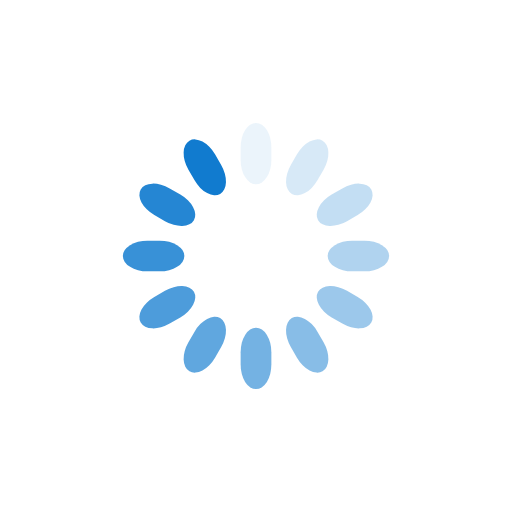
t = 0.00 s
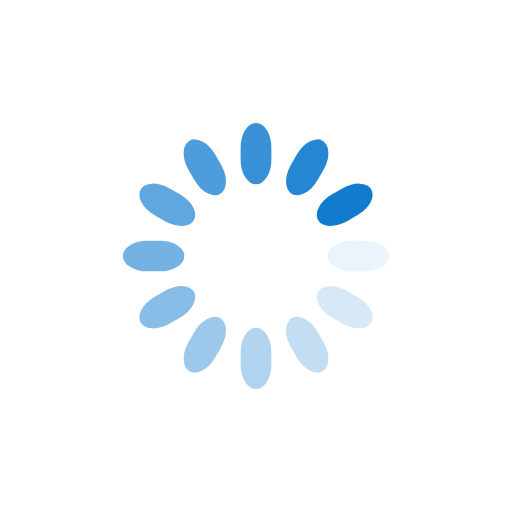
t = 0.25 s
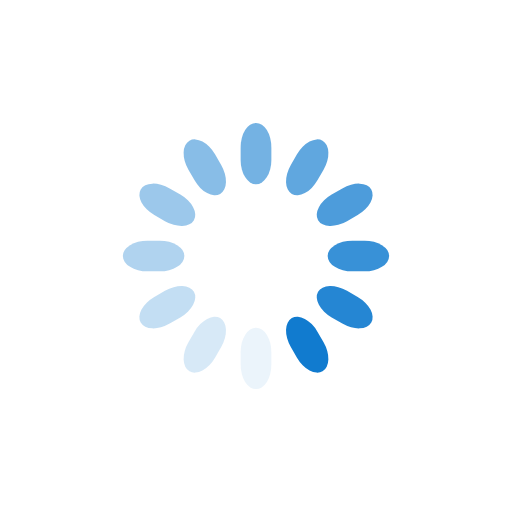
t = 0.50 s
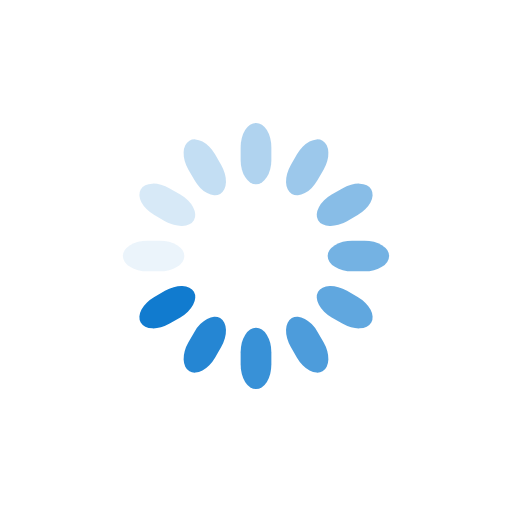
t = 0.75 s

The animated SVG that drew these frames (rendered in a browser with its animation timeline set to each time). Animation: 12 SMIL elements (animate=12); one cycle of 1.00 s, repeats indefinitely.

<svg class="lds-spinner" width="200px"  height="200px"  xmlns="http://www.w3.org/2000/svg" xmlns:xlink="http://www.w3.org/1999/xlink" viewBox="0 0 100 100" preserveAspectRatio="xMidYMid" style="background: none;"><g transform="rotate(0 50 50)">
  <rect x="47" y="24" rx="9.4" ry="4.8" width="6" height="12" fill="#117bcf">
    <animate attributeName="opacity" values="1;0" keyTimes="0;1" dur="1s" begin="-0.9166666666666666s" repeatCount="indefinite"></animate>
  </rect>
</g><g transform="rotate(30 50 50)">
  <rect x="47" y="24" rx="9.4" ry="4.8" width="6" height="12" fill="#117bcf">
    <animate attributeName="opacity" values="1;0" keyTimes="0;1" dur="1s" begin="-0.8333333333333334s" repeatCount="indefinite"></animate>
  </rect>
</g><g transform="rotate(60 50 50)">
  <rect x="47" y="24" rx="9.4" ry="4.8" width="6" height="12" fill="#117bcf">
    <animate attributeName="opacity" values="1;0" keyTimes="0;1" dur="1s" begin="-0.75s" repeatCount="indefinite"></animate>
  </rect>
</g><g transform="rotate(90 50 50)">
  <rect x="47" y="24" rx="9.4" ry="4.8" width="6" height="12" fill="#117bcf">
    <animate attributeName="opacity" values="1;0" keyTimes="0;1" dur="1s" begin="-0.6666666666666666s" repeatCount="indefinite"></animate>
  </rect>
</g><g transform="rotate(120 50 50)">
  <rect x="47" y="24" rx="9.4" ry="4.8" width="6" height="12" fill="#117bcf">
    <animate attributeName="opacity" values="1;0" keyTimes="0;1" dur="1s" begin="-0.5833333333333334s" repeatCount="indefinite"></animate>
  </rect>
</g><g transform="rotate(150 50 50)">
  <rect x="47" y="24" rx="9.4" ry="4.8" width="6" height="12" fill="#117bcf">
    <animate attributeName="opacity" values="1;0" keyTimes="0;1" dur="1s" begin="-0.5s" repeatCount="indefinite"></animate>
  </rect>
</g><g transform="rotate(180 50 50)">
  <rect x="47" y="24" rx="9.4" ry="4.8" width="6" height="12" fill="#117bcf">
    <animate attributeName="opacity" values="1;0" keyTimes="0;1" dur="1s" begin="-0.4166666666666667s" repeatCount="indefinite"></animate>
  </rect>
</g><g transform="rotate(210 50 50)">
  <rect x="47" y="24" rx="9.4" ry="4.8" width="6" height="12" fill="#117bcf">
    <animate attributeName="opacity" values="1;0" keyTimes="0;1" dur="1s" begin="-0.3333333333333333s" repeatCount="indefinite"></animate>
  </rect>
</g><g transform="rotate(240 50 50)">
  <rect x="47" y="24" rx="9.4" ry="4.8" width="6" height="12" fill="#117bcf">
    <animate attributeName="opacity" values="1;0" keyTimes="0;1" dur="1s" begin="-0.25s" repeatCount="indefinite"></animate>
  </rect>
</g><g transform="rotate(270 50 50)">
  <rect x="47" y="24" rx="9.4" ry="4.8" width="6" height="12" fill="#117bcf">
    <animate attributeName="opacity" values="1;0" keyTimes="0;1" dur="1s" begin="-0.16666666666666666s" repeatCount="indefinite"></animate>
  </rect>
</g><g transform="rotate(300 50 50)">
  <rect x="47" y="24" rx="9.4" ry="4.8" width="6" height="12" fill="#117bcf">
    <animate attributeName="opacity" values="1;0" keyTimes="0;1" dur="1s" begin="-0.08333333333333333s" repeatCount="indefinite"></animate>
  </rect>
</g><g transform="rotate(330 50 50)">
  <rect x="47" y="24" rx="9.4" ry="4.8" width="6" height="12" fill="#117bcf">
    <animate attributeName="opacity" values="1;0" keyTimes="0;1" dur="1s" begin="0s" repeatCount="indefinite"></animate>
  </rect>
</g></svg>